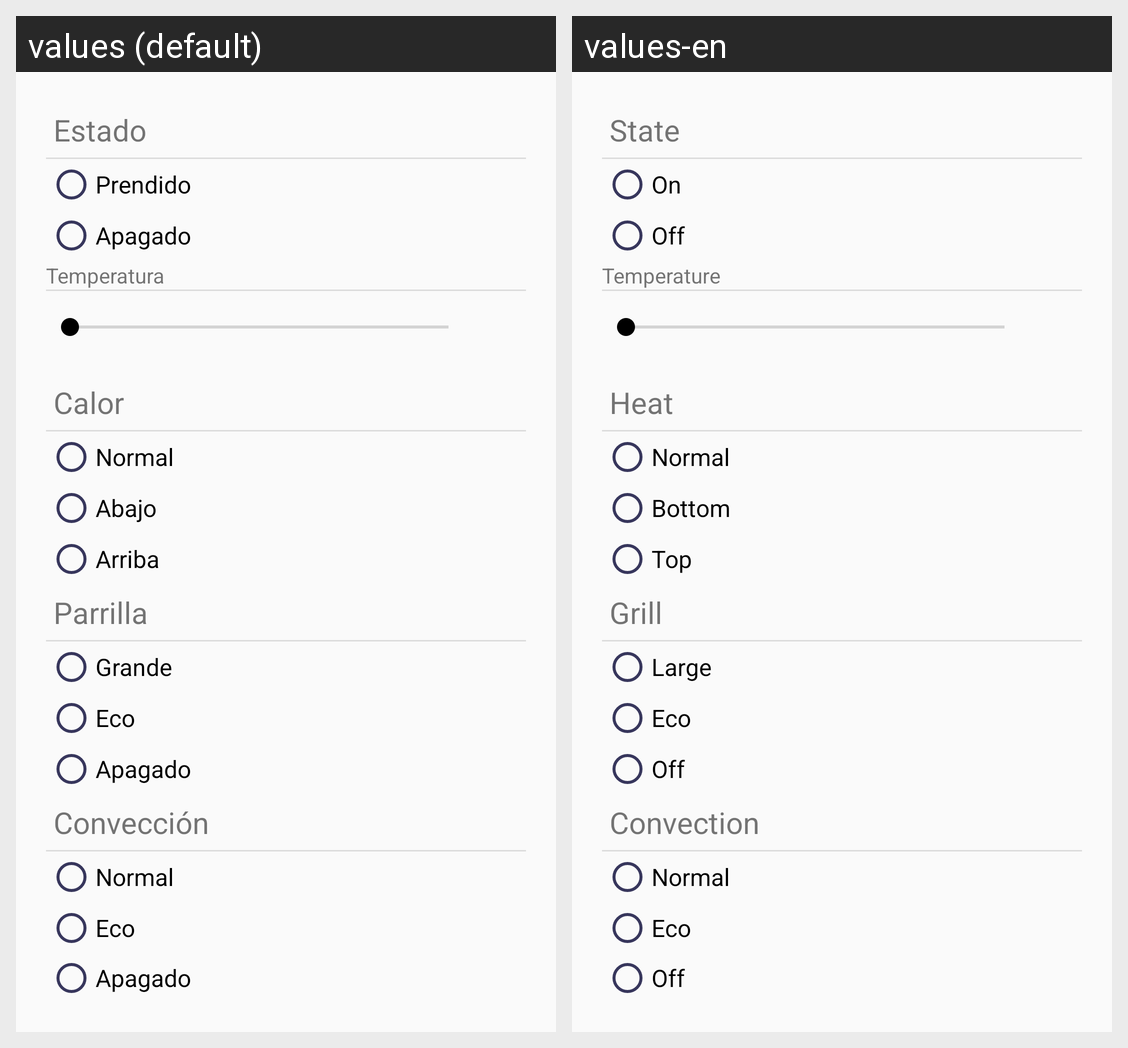

The Android screen above is rendered under two locales of the same app. Produce the string resources it draws, with the default and per-locale values.
Android screen res/layout/oven_config_fragment.xml rendered under 2 locales, left to right: values (default), values-en. Device: Nexus 5 (rendered at 1080×1920; each locale shown at half size, 540×960, under a caption strip naming it); theme AppTheme.
Strings drawn on this screen, with the default value and each locale's value (text and hints the layout hard-codes, and strings that could not be matched under every locale, appear in the picture but are not listed):

state
  values: Estado
  values-en: State

on
  values: Prendido
  values-en: On

off
  values: Apagado
  values-en: Off

temperature
  values: Temperatura
  values-en: Temperature

heat
  values: Calor
  values-en: Heat

conventional
  values: Normal
  values-en: Normal

bottom
  values: Abajo
  values-en: Bottom

top
  values: Arriba
  values-en: Top

grill
  values: Parrilla
  values-en: Grill

large
  values: Grande
  values-en: Large

eco
  values: Eco
  values-en: Eco

convection
  values: Convección
  values-en: Convection

normal
  values: Normal
  values-en: Normal
